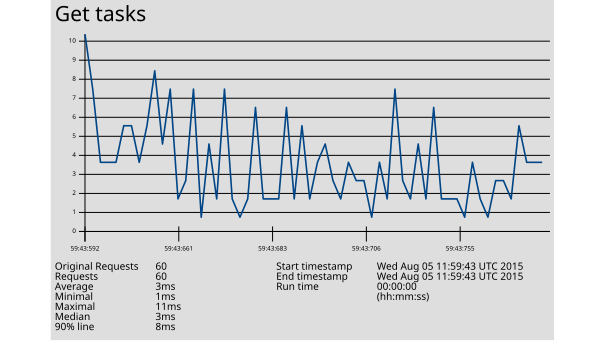

Data behind this chart, as committed beside it:
1438775983592, 11, Get tasks, 200, OK, Thread Group: Core: Get Component 5-1, text, true, , 449, 4, 4, http://172.31.8.205:27474/db/data/transa…, , 11, ISO-8859-1, 1, 0, 12ae572e559d, 0
1438775983595, 8, Get tasks, 200, OK, Thread Group: Core: Get Component 5-1, text, true, , 449, 4, 4, http://172.31.8.205:27474/db/data/transa…, , 8, ISO-8859-1, 1, 0, 985aa859d74d, 0
1438775983601, 4, Get tasks, 200, OK, Thread Group: Core: Get Component 5-2, text, true, , 449, 4, 4, http://172.31.8.205:27474/db/data/transa…, , 4, ISO-8859-1, 1, 0, 12ae572e559d, 0
1438775983601, 4, Get tasks, 200, OK, Thread Group: Core: Get Component 5-2, text, true, , 449, 4, 4, http://172.31.8.205:27474/db/data/transa…, , 4, ISO-8859-1, 1, 0, 985aa859d74d, 0
1438775983602, 4, Get tasks, 200, OK, Thread Group: Core: Get Component 5-3, text, true, , 449, 4, 4, http://172.31.8.205:27474/db/data/transa…, , 4, ISO-8859-1, 1, 0, 985aa859d74d, 0
1438775983604, 6, Get tasks, 200, OK, Thread Group: Core: Get Component 5-3, text, true, , 449, 4, 4, http://172.31.8.205:27474/db/data/transa…, , 6, ISO-8859-1, 1, 0, 12ae572e559d, 0
1438775983606, 6, Get tasks, 200, OK, Thread Group: Core: Get Component 5-4, text, true, , 449, 4, 4, http://172.31.8.205:27474/db/data/transa…, , 6, ISO-8859-1, 1, 0, 12ae572e559d, 0
1438775983607, 4, Get tasks, 200, OK, Thread Group: Core: Get Component 5-4, text, true, , 449, 4, 4, http://172.31.8.205:27474/db/data/transa…, , 4, ISO-8859-1, 1, 0, 985aa859d74d, 0
1438775983610, 6, Get tasks, 200, OK, Thread Group: Core: Get Component 5-1, text, true, , 449, 4, 4, http://172.31.8.205:27474/db/data/transa…, , 6, ISO-8859-1, 1, 0, 985aa859d74d, 0
1438775983613, 9, Get tasks, 200, OK, Thread Group: Core: Get Component 5-2, text, true, , 449, 4, 4, http://172.31.8.205:27474/db/data/transa…, , 9, ISO-8859-1, 1, 0, 985aa859d74d, 0
1438775983613, 5, Get tasks, 200, OK, Thread Group: Core: Get Component 5-1, text, true, , 449, 4, 4, http://172.31.8.205:27474/db/data/transa…, , 5, ISO-8859-1, 1, 0, 12ae572e559d, 0
1438775983615, 8, Get tasks, 200, OK, Thread Group: Core: Get Component 5-2, text, true, , 449, 4, 4, http://172.31.8.205:27474/db/data/transa…, , 8, ISO-8859-1, 1, 0, 12ae572e559d, 0
1438775983661, 2, Get tasks, 200, OK, Thread Group: Core: Get Component 5-3, text, true, , 449, 4, 4, http://172.31.8.205:27474/db/data/transa…, , 2, ISO-8859-1, 1, 0, 985aa859d74d, 0
1438775983664, 3, Get tasks, 200, OK, Thread Group: Core: Get Component 5-1, text, true, , 449, 4, 4, http://172.31.8.205:27474/db/data/transa…, , 3, ISO-8859-1, 1, 0, 99214e63c6ae, 0
1438775983667, 8, Get tasks, 200, OK, Thread Group: Core: Get Component 5-2, text, true, , 449, 4, 4, http://172.31.8.205:27474/db/data/transa…, , 7, ISO-8859-1, 1, 0, 99214e63c6ae, 0
1438775983667, 1, Get tasks, 200, OK, Thread Group: Core: Get Component 5-3, text, true, , 449, 4, 4, http://172.31.8.205:27474/db/data/transa…, , 1, ISO-8859-1, 1, 0, 985aa859d74d, 0
1438775983669, 5, Get tasks, 200, OK, Thread Group: Core: Get Component 5-3, text, true, , 449, 4, 4, http://172.31.8.205:27474/db/data/transa…, , 4, ISO-8859-1, 1, 0, 99214e63c6ae, 0
1438775983671, 2, Get tasks, 200, OK, Thread Group: Core: Get Component 5-4, text, true, , 449, 4, 4, http://172.31.8.205:27474/db/data/transa…, , 2, ISO-8859-1, 1, 0, 12ae572e559d, 0
1438775983673, 8, Get tasks, 200, OK, Thread Group: Core: Get Component 5-4, text, true, , 449, 4, 4, http://172.31.8.205:27474/db/data/transa…, , 8, ISO-8859-1, 1, 0, 99214e63c6ae, 0
1438775983673, 2, Get tasks, 200, OK, Thread Group: Core: Get Component 5-3, text, true, , 449, 4, 4, http://172.31.8.205:27474/db/data/transa…, , 2, ISO-8859-1, 1, 0, 985aa859d74d, 0
1438775983674, 1, Get tasks, 200, OK, Thread Group: Core: Get Component 5-4, text, true, , 449, 4, 4, http://172.31.8.205:27474/db/data/transa…, , 1, ISO-8859-1, 1, 0, 985aa859d74d, 0
1438775983681, 2, Get tasks, 200, OK, Thread Group: Core: Get Component 5-4, text, true, , 449, 4, 4, http://172.31.8.205:27474/db/data/transa…, , 2, ISO-8859-1, 1, 0, 12ae572e559d, 0
1438775983682, 7, Get tasks, 200, OK, Thread Group: Core: Get Component 5-1, text, true, , 449, 4, 4, http://172.31.8.205:27474/db/data/transa…, , 7, ISO-8859-1, 1, 0, 99214e63c6ae, 0
1438775983682, 2, Get tasks, 200, OK, Thread Group: Core: Get Component 5-1, text, true, , 449, 4, 4, http://172.31.8.205:27474/db/data/transa…, , 2, ISO-8859-1, 1, 0, 985aa859d74d, 0
1438775983683, 2, Get tasks, 200, OK, Thread Group: Core: Get Component 5-2, text, true, , 449, 4, 4, http://172.31.8.205:27474/db/data/transa…, , 2, ISO-8859-1, 1, 0, 985aa859d74d, 0
1438775983687, 2, Get tasks, 200, OK, Thread Group: Core: Get Component 5-4, text, true, , 449, 4, 4, http://172.31.8.205:27474/db/data/transa…, , 2, ISO-8859-1, 1, 0, 12ae572e559d, 0
1438775983688, 7, Get tasks, 200, OK, Thread Group: Core: Get Component 5-2, text, true, , 449, 4, 4, http://172.31.8.205:27474/db/data/transa…, , 7, ISO-8859-1, 1, 0, 99214e63c6ae, 0
1438775983688, 2, Get tasks, 200, OK, Thread Group: Core: Get Component 5-4, text, true, , 449, 4, 4, http://172.31.8.205:27474/db/data/transa…, , 2, ISO-8859-1, 1, 0, 985aa859d74d, 0
1438775983691, 6, Get tasks, 200, OK, Thread Group: Core: Get Component 5-2, text, true, , 449, 4, 4, http://172.31.8.205:27474/db/data/transa…, , 6, ISO-8859-1, 1, 0, 985aa859d74d, 0
1438775983693, 2, Get tasks, 200, OK, Thread Group: Core: Get Component 5-4, text, true, , 449, 4, 4, http://172.31.8.205:27474/db/data/transa…, , 2, ISO-8859-1, 1, 0, 12ae572e559d, 0
1438775983693, 4, Get tasks, 200, OK, Thread Group: Core: Get Component 5-3, text, true, , 449, 4, 4, http://172.31.8.205:27474/db/data/transa…, , 4, ISO-8859-1, 1, 0, 985aa859d74d, 0
1438775983694, 5, Get tasks, 200, OK, Thread Group: Core: Get Component 5-1, text, true, , 449, 4, 4, http://172.31.8.205:27474/db/data/transa…, , 5, ISO-8859-1, 1, 0, 985aa859d74d, 0
1438775983702, 3, Get tasks, 200, OK, Thread Group: Core: Get Component 5-4, text, true, , 449, 3, 3, http://172.31.8.205:27474/db/data/transa…, , 3, ISO-8859-1, 1, 0, 985aa859d74d, 0
1438775983704, 2, Get tasks, 200, OK, Thread Group: Core: Get Component 5-2, text, true, , 449, 3, 3, http://172.31.8.205:27474/db/data/transa…, , 2, ISO-8859-1, 1, 0, 12ae572e559d, 0
1438775983704, 4, Get tasks, 200, OK, Thread Group: Core: Get Component 5-2, text, true, , 449, 3, 3, http://172.31.8.205:27474/db/data/transa…, , 4, ISO-8859-1, 1, 0, 985aa859d74d, 0
1438775983706, 3, Get tasks, 200, OK, Thread Group: Core: Get Component 5-3, text, true, , 449, 3, 3, http://172.31.8.205:27474/db/data/transa…, , 3, ISO-8859-1, 1, 0, 12ae572e559d, 0
1438775983706, 3, Get tasks, 200, OK, Thread Group: Core: Get Component 5-1, text, true, , 449, 3, 3, http://172.31.8.205:27474/db/data/transa…, , 3, ISO-8859-1, 1, 0, 985aa859d74d, 0
1438775983711, 1, Get tasks, 200, OK, Thread Group: Core: Get Component 5-4, text, true, , 449, 1, 1, http://172.31.8.205:27474/db/data/transa…, , 1, ISO-8859-1, 1, 0, 985aa859d74d, 0
1438775983713, 4, Get tasks, 200, OK, Thread Group: Core: Get Component 5-3, text, true, , 449, 3, 3, http://172.31.8.205:27474/db/data/transa…, , 4, ISO-8859-1, 1, 0, 12ae572e559d, 0
1438775983719, 2, Get tasks, 200, OK, Thread Group: Core: Get Component 5-1, text, true, , 449, 3, 3, http://172.31.8.205:27474/db/data/transa…, , 2, ISO-8859-1, 1, 0, 12ae572e559d, 0
1438775983721, 8, Get tasks, 200, OK, Thread Group: Core: Get Component 5-2, text, true, , 449, 3, 3, http://172.31.8.205:27474/db/data/transa…, , 8, ISO-8859-1, 1, 0, 12ae572e559d, 0
1438775983730, 3, Get tasks, 200, OK, Thread Group: Core: Get Component 5-3, text, true, , 449, 3, 3, http://172.31.8.205:27474/db/data/transa…, , 3, ISO-8859-1, 1, 0, 12ae572e559d, 0
1438775983732, 2, Get tasks, 200, OK, Thread Group: Core: Get Component 5-1, text, true, , 449, 3, 3, http://172.31.8.205:27474/db/data/transa…, , 2, ISO-8859-1, 1, 0, 12ae572e559d, 0
1438775983735, 5, Get tasks, 200, OK, Thread Group: Core: Get Component 5-2, text, true, , 449, 3, 3, http://172.31.8.205:27474/db/data/transa…, , 5, ISO-8859-1, 1, 0, 12ae572e559d, 0
1438775983741, 2, Get tasks, 200, OK, Thread Group: Core: Get Component 5-4, text, true, , 449, 4, 4, http://172.31.8.205:27474/db/data/transa…, , 2, ISO-8859-1, 1, 0, 99214e63c6ae, 0
1438775983743, 7, Get tasks, 200, OK, Thread Group: Core: Get Component 5-1, text, true, , 449, 2, 2, http://172.31.8.205:27474/db/data/transa…, , 7, ISO-8859-1, 1, 0, 12ae572e559d, 0
1438775983744, 2, Get tasks, 200, OK, Thread Group: Core: Get Component 5-3, text, true, , 449, 3, 3, http://172.31.8.205:27474/db/data/transa…, , 2, ISO-8859-1, 1, 0, 12ae572e559d, 0
1438775983747, 2, Get tasks, 200, OK, Thread Group: Core: Get Component 5-4, text, true, , 449, 4, 4, http://172.31.8.205:27474/db/data/transa…, , 2, ISO-8859-1, 1, 0, 99214e63c6ae, 0
1438775983755, 2, Get tasks, 200, OK, Thread Group: Core: Get Component 5-4, text, true, , 449, 4, 4, http://172.31.8.205:27474/db/data/transa…, , 1, ISO-8859-1, 1, 0, 99214e63c6ae, 0
1438775983763, 1, Get tasks, 200, OK, Thread Group: Core: Get Component 5-4, text, true, , 449, 4, 4, http://172.31.8.205:27474/db/data/transa…, , 1, ISO-8859-1, 1, 0, 99214e63c6ae, 0
1438775983802, 4, Get tasks, 200, OK, Thread Group: Core: Get Component 5-1, text, true, , 449, 3, 3, http://172.31.8.205:27474/db/data/transa…, , 4, ISO-8859-1, 1, 0, 99214e63c6ae, 0
1438775983810, 2, Get tasks, 200, OK, Thread Group: Core: Get Component 5-1, text, true, , 449, 3, 3, http://172.31.8.205:27474/db/data/transa…, , 2, ISO-8859-1, 1, 0, 99214e63c6ae, 0
1438775983816, 1, Get tasks, 200, OK, Thread Group: Core: Get Component 5-1, text, true, , 449, 3, 3, http://172.31.8.205:27474/db/data/transa…, , 1, ISO-8859-1, 1, 0, 99214e63c6ae, 0
1438775983828, 3, Get tasks, 200, OK, Thread Group: Core: Get Component 5-3, text, true, , 449, 2, 2, http://172.31.8.205:27474/db/data/transa…, , 3, ISO-8859-1, 1, 0, 99214e63c6ae, 0
1438775983836, 3, Get tasks, 200, OK, Thread Group: Core: Get Component 5-2, text, true, , 449, 2, 2, http://172.31.8.205:27474/db/data/transa…, , 3, ISO-8859-1, 1, 0, 99214e63c6ae, 0
1438775983841, 2, Get tasks, 200, OK, Thread Group: Core: Get Component 5-3, text, true, , 449, 2, 2, http://172.31.8.205:27474/db/data/transa…, , 2, ISO-8859-1, 1, 0, 99214e63c6ae, 0
1438775983850, 6, Get tasks, 200, OK, Thread Group: Core: Get Component 5-2, text, true, , 449, 2, 2, http://172.31.8.205:27474/db/data/transa…, , 6, ISO-8859-1, 1, 0, 99214e63c6ae, 0
1438775983855, 4, Get tasks, 200, OK, Thread Group: Core: Get Component 5-3, text, true, , 449, 2, 2, http://172.31.8.205:27474/db/data/transa…, , 4, ISO-8859-1, 1, 0, 99214e63c6ae, 0
1438775983862, 4, Get tasks, 200, OK, Thread Group: Core: Get Component 5-2, text, true, , 449, 2, 2, http://172.31.8.205:27474/db/data/transa…, , 4, ISO-8859-1, 1, 0, 99214e63c6ae, 0
1438775983865, 4, Get tasks, 200, OK, Thread Group: Core: Get Component 5-3, text, true, , 449, 2, 2, http://172.31.8.205:27474/db/data/transa…, , 4, ISO-8859-1, 1, 0, 99214e63c6ae, 0
